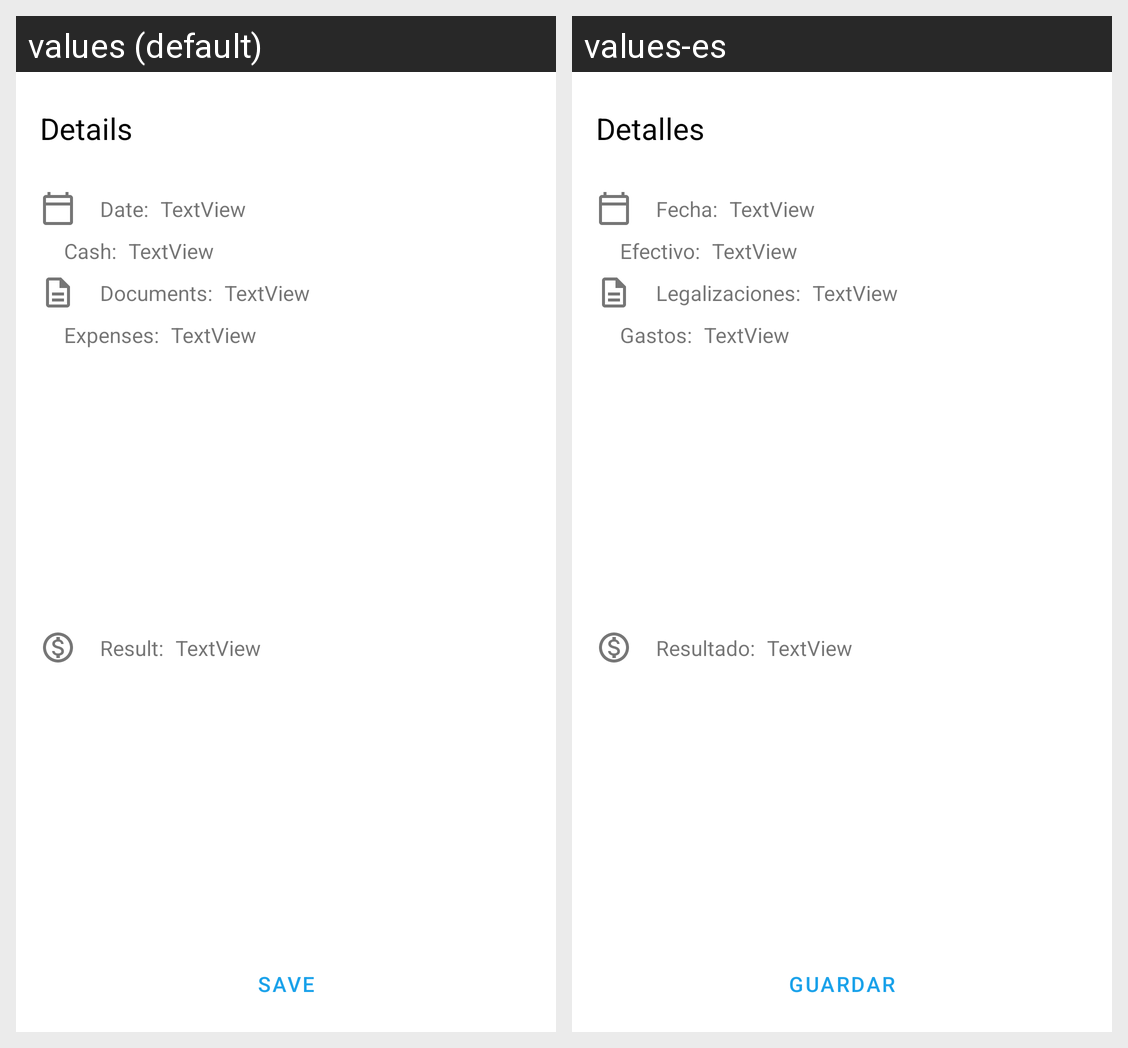

Strings drawn on this Android screen and how each of the app's shown locales translates them:
Android screen res/layout/bottom_dialog_cuadre_preview.xml rendered under 2 locales, left to right: values (default), values-es. Device: Nexus 5 (rendered at 1080×1920; each locale shown at half size, 540×960, under a caption strip naming it); theme AppTheme.
Strings drawn on this screen, with the default value and each locale's value (text and hints the layout hard-codes, and strings that could not be matched under every locale, appear in the picture but are not listed):

bottom_sheet_header
  values: Details
  values-es: Detalles

bottom_sheet_date
  values: Date:
  values-es: Fecha:

bottom_sheet_cash
  values: Cash:
  values-es: Efectivo:

bottom_sheet_documents
  values: Documents:
  values-es: Legalizaciones:

bottom_sheet_expenses
  values: Expenses:
  values-es: Gastos:

bottom_sheet_result
  values: Result:
  values-es: Resultado:

save
  values: Save
  values-es: Guardar
